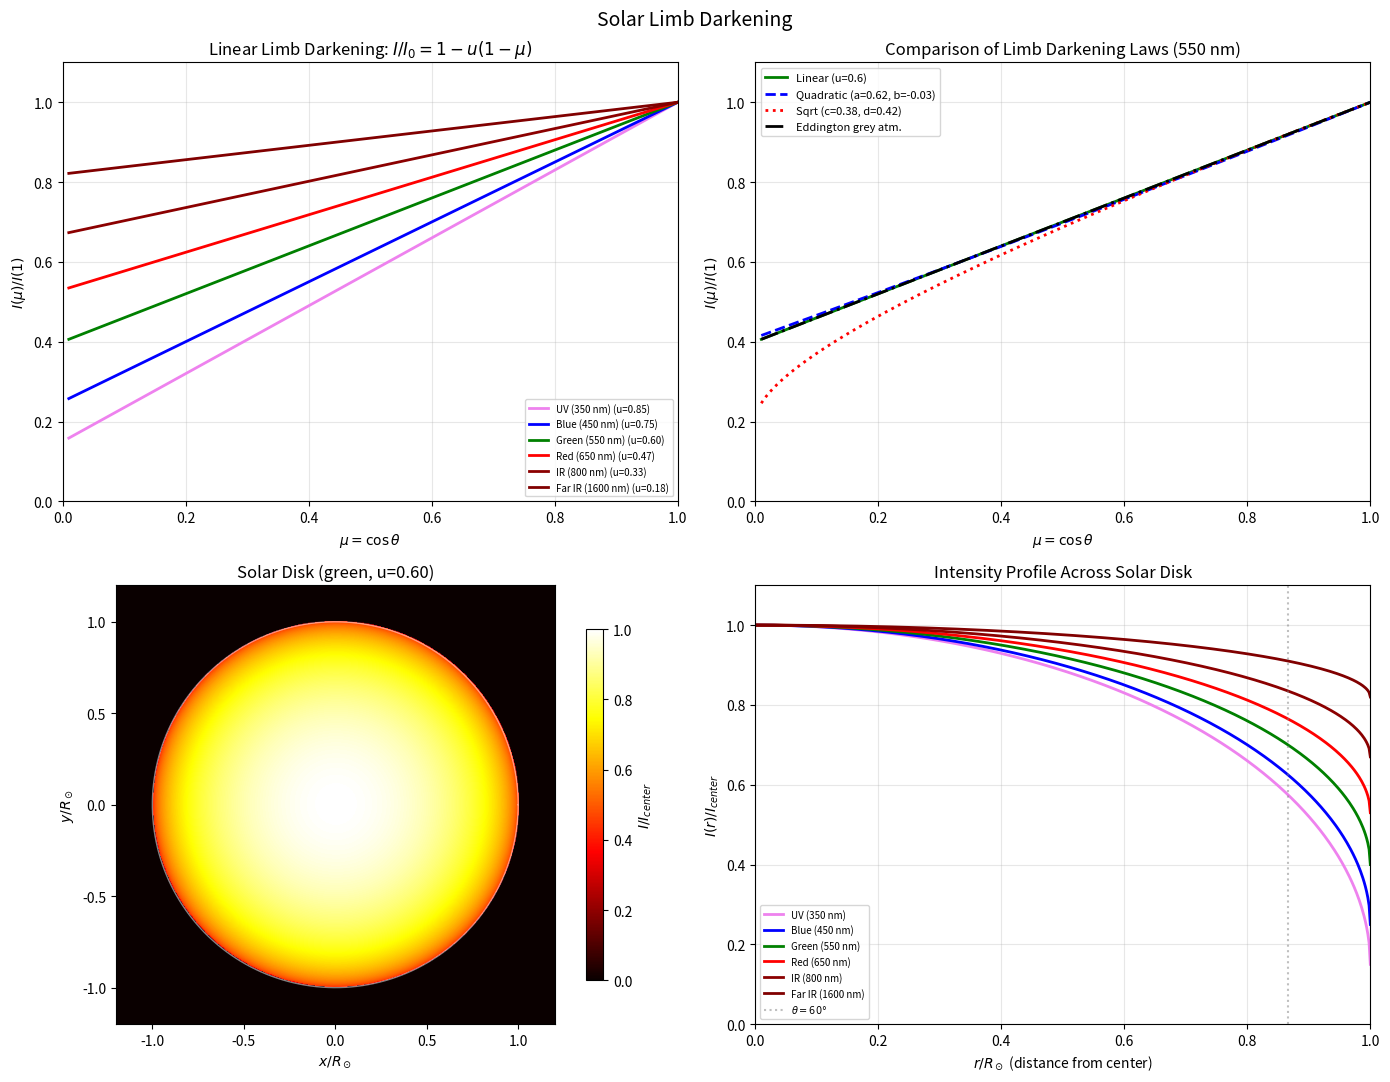

This chart was generated by the following Python code: (Note: this script raises an exception after producing the figure.)
"""
Radiative Transfer: Limb Darkening of the Solar Disk.

Demonstrates why the Sun appears darker at its edges (limb) compared to
the center. This is a direct consequence of radiative transfer: we see
deeper (hotter) layers at disk center and shallower (cooler) layers at
the limb.

Key physics:
  - Eddington-Barbier relation: I(mu) ~ S(tau=mu) where mu = cos(theta)
  - Source function increases with depth (hotter deeper layers)
  - Linear limb darkening: I(mu)/I(1) = 1 - u*(1-mu)
  - Wavelength dependence: stronger darkening at shorter wavelengths
  - Related to opacity and temperature gradient in photosphere
"""

import numpy as np
import matplotlib.pyplot as plt
from matplotlib.colors import Normalize

# --- Limb darkening models ---
def limb_darkening_linear(mu, u):
    """Linear limb darkening law: I(mu)/I(1) = 1 - u*(1-mu)."""
    return 1.0 - u * (1.0 - mu)

def limb_darkening_quadratic(mu, a, b):
    """Quadratic limb darkening law: I(mu)/I(1) = 1 - a*(1-mu) - b*(1-mu)^2."""
    return 1.0 - a * (1.0 - mu) - b * (1.0 - mu)**2

def limb_darkening_sqrt(mu, c, d):
    """Square-root limb darkening: I(mu)/I(1) = 1 - c*(1-mu) - d*(1-sqrt(mu))."""
    return 1.0 - c * (1.0 - mu) - d * (1.0 - np.sqrt(mu))

# --- Limb darkening coefficients for different wavelengths ---
# Approximate values from Neckel & Labs (1994) and Claret (2000)
wavelengths = {
    'UV (350 nm)':     {'u': 0.85, 'a': 0.93, 'b': -0.23, 'color': 'violet'},
    'Blue (450 nm)':   {'u': 0.75, 'a': 0.78, 'b': -0.09, 'color': 'blue'},
    'Green (550 nm)':  {'u': 0.60, 'a': 0.62, 'b': -0.03, 'color': 'green'},
    'Red (650 nm)':    {'u': 0.47, 'a': 0.50, 'b':  0.01, 'color': 'red'},
    'IR (800 nm)':     {'u': 0.33, 'a': 0.35, 'b':  0.02, 'color': 'darkred'},
    'Far IR (1600 nm)':{'u': 0.18, 'a': 0.20, 'b':  0.01, 'color': 'maroon'},
}

# --- Effective temperature from Eddington approximation ---
# In grey atmosphere: T^4(tau) = (3/4) T_eff^4 * (tau + 2/3)
# At tau=0 (surface): T_surface = T_eff * (1/2)^(1/4) ~ 0.84 * T_eff
# At tau=2/3: T = T_eff (definition of effective temperature)
T_eff = 5778  # K (solar effective temperature)
print("=" * 60)
print("Limb Darkening and Radiative Transfer")
print(f"  Solar effective temperature: T_eff = {T_eff} K")
print(f"  Surface temperature (tau=0): T_s = {T_eff * 0.5**0.25:.0f} K")
print(f"  T at tau = 2/3: {T_eff:.0f} K (by definition)")
print("=" * 60)

# --- Plot limb darkening curves ---
mu = np.linspace(0.01, 1.0, 500)
theta_deg = np.degrees(np.arccos(mu))

fig, axes = plt.subplots(2, 2, figsize=(14, 11))
fig.suptitle("Solar Limb Darkening", fontsize=14, y=0.98)

# Panel 1: Linear limb darkening at different wavelengths
ax = axes[0, 0]
for name, params in wavelengths.items():
    I_ratio = limb_darkening_linear(mu, params['u'])
    ax.plot(mu, I_ratio, color=params['color'], lw=2, label=f"{name} (u={params['u']:.2f})")
ax.set_xlabel(r"$\mu = \cos\theta$")
ax.set_ylabel(r"$I(\mu) / I(1)$")
ax.set_title("Linear Limb Darkening: $I/I_0 = 1 - u(1-\\mu)$")
ax.legend(fontsize=7, loc='lower right')
ax.set_xlim(0, 1)
ax.set_ylim(0, 1.1)
ax.grid(True, alpha=0.3)

# Panel 2: Compare linear, quadratic, sqrt laws (green/550nm)
ax = axes[0, 1]
u, a, b = 0.60, 0.62, -0.03
c_sqrt, d_sqrt = 0.38, 0.42  # approximate sqrt law coefficients
ax.plot(mu, limb_darkening_linear(mu, u), 'g-', lw=2, label=f'Linear (u={u})')
ax.plot(mu, limb_darkening_quadratic(mu, a, b), 'b--', lw=2,
        label=f'Quadratic (a={a}, b={b})')
ax.plot(mu, limb_darkening_sqrt(mu, c_sqrt, d_sqrt), 'r:', lw=2,
        label=f'Sqrt (c={c_sqrt}, d={d_sqrt})')
# Eddington grey atmosphere prediction
I_eddington = (2 + 3 * mu) / 5  # I(mu)/I(1) for grey atmosphere
ax.plot(mu, I_eddington, 'k-.', lw=2, label='Eddington grey atm.')
ax.set_xlabel(r"$\mu = \cos\theta$")
ax.set_ylabel(r"$I(\mu) / I(1)$")
ax.set_title("Comparison of Limb Darkening Laws (550 nm)")
ax.legend(fontsize=8)
ax.set_xlim(0, 1)
ax.set_ylim(0, 1.1)
ax.grid(True, alpha=0.3)

# Panel 3: 2D solar disk with limb darkening
ax = axes[1, 0]
N = 500
x = np.linspace(-1.2, 1.2, N)
y = np.linspace(-1.2, 1.2, N)
X, Y = np.meshgrid(x, y)
R = np.sqrt(X**2 + Y**2)

# mu = sqrt(1 - r^2) for disk
mu_disk = np.sqrt(np.maximum(1.0 - R**2, 0))
# Apply green-band limb darkening
u_green = 0.60
I_disk = limb_darkening_linear(mu_disk, u_green)
I_disk[R > 1.0] = 0  # outside disk

# Use solar-like colormap
im = ax.imshow(I_disk, extent=[-1.2, 1.2, -1.2, 1.2],
               cmap='hot', vmin=0, vmax=1.0, origin='lower')
# Draw disk edge
theta_circle = np.linspace(0, 2 * np.pi, 200)
ax.plot(np.cos(theta_circle), np.sin(theta_circle), 'w-', lw=1, alpha=0.5)
ax.set_xlabel(r"$x / R_\odot$")
ax.set_ylabel(r"$y / R_\odot$")
ax.set_title("Solar Disk (green, u=0.60)")
ax.set_aspect('equal')
plt.colorbar(im, ax=ax, label=r'$I / I_{center}$', shrink=0.8)

# Panel 4: Radial intensity profile across disk
ax = axes[1, 1]
r_disk = np.linspace(0, 1, 500)
mu_r = np.sqrt(1.0 - r_disk**2)
for name, params in wavelengths.items():
    I_r = limb_darkening_linear(mu_r, params['u'])
    ax.plot(r_disk, I_r, color=params['color'], lw=2, label=name)
ax.set_xlabel(r"$r / R_\odot$ (distance from center)")
ax.set_ylabel(r"$I(r) / I_{center}$")
ax.set_title("Intensity Profile Across Solar Disk")
ax.axvline(np.sin(np.radians(60)), color='gray', ls=':', alpha=0.5, label=r'$\theta=60°$')
ax.legend(fontsize=7, loc='lower left')
ax.set_xlim(0, 1)
ax.set_ylim(0, 1.1)
ax.grid(True, alpha=0.3)

plt.tight_layout()
plt.savefig("/opt/projects/01_Personal/03_Study/examples/Solar_Physics/04_limb_darkening.png",
            dpi=150, bbox_inches='tight')
plt.show()

# --- Print comparative intensities ---
print("\nCenter-to-limb intensity ratio at different mu values:")
print(f"{'mu':>6} {'theta':>6}", end="")
for name in wavelengths:
    short = name.split('(')[0].strip()
    print(f" {short:>10}", end="")
print()
for mu_val in [1.0, 0.8, 0.6, 0.4, 0.2, 0.1]:
    theta_val = np.degrees(np.arccos(mu_val))
    print(f"{mu_val:6.2f} {theta_val:5.1f}°", end="")
    for name, params in wavelengths.items():
        I_val = limb_darkening_linear(mu_val, params['u'])
        print(f" {I_val:10.3f}", end="")
    print()

print("\nPlot saved: 04_limb_darkening.png")
